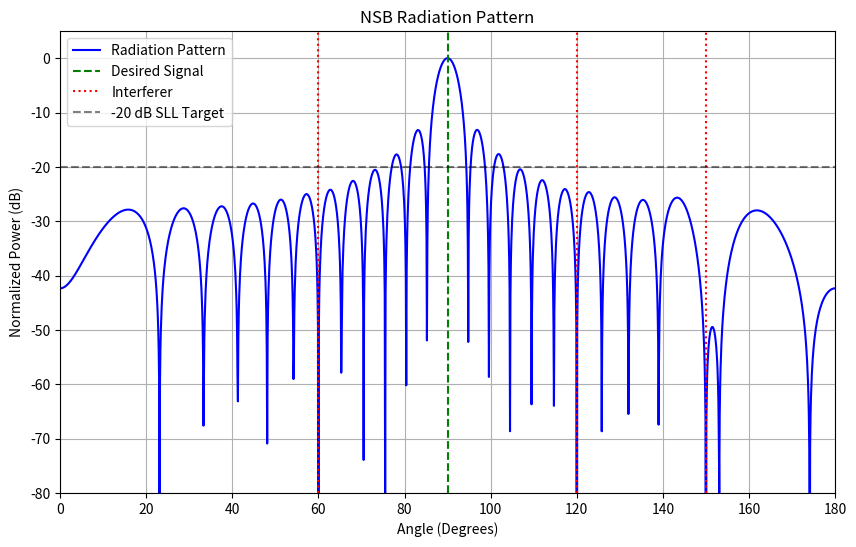

The matplotlib source for this figure:
import numpy as np
import matplotlib.pyplot as plt
from scipy.signal import find_peaks

def steering_vector(theta_deg, M=24, d_lambda=0.5):
    """
    Calculates the steering vector for a Uniform Linear Array.
    
    Parameters:
    theta_deg : Angle of arrival in degrees
    M         : Number of antenna elements
    d_lambda  : Element spacing in wavelengths
    
    Returns:
    A complex numpy column vector of shape (M, 1)
    """
    # 1. Convert the angle from degrees to radians
    theta_rad = np.radians(theta_deg)
    
    # 2. Create an array of element indices: [0, 1, 2, ..., M-1]
    m = np.arange(M)
    
    # 3. Calculate the phase shift for the entire array at once
    # Note: In Python, '1j' represents the imaginary unit (sqrt(-1))
    phase_shifts = np.exp(1j * 2 * np.pi * d_lambda * m * np.cos(theta_rad))
    
    # 4. Reshape the flat array into a strict column vector (M rows, 1 column)
    # This is critical for the matrix math later.
    v = phase_shifts.reshape(-1, 1)
    
    return v

def calculate_nsb_weights(theta_desired, theta_interferers, M=24, d_lambda=0.5):
    """
    Calculates the Null Steering Beamformer (NSB) complex weights.
    
    Parameters:
    theta_desired     : Angle of arrival for the desired signal in degrees
    theta_interferers : List or array of angles for interference signals in degrees
    M                 : Number of antenna elements
    d_lambda          : Element spacing in wavelengths
    
    Returns:
    Complex weight vector of shape (M, 1)
    """
    # 1. Generate the steering vector for the desired signal
    v_0 = steering_vector(theta_desired, M, d_lambda)
    
    # 2. Generate steering vectors for all interference signals
    # This uses a list comprehension, a very clean Python feature
    v_int = [steering_vector(theta, M, d_lambda) for theta in theta_interferers]
    
    # 3. Construct the constraint matrix C
    # np.hstack concatenates all the column vectors horizontally
    C = np.hstack([v_0] + v_int)
    
    # 4. Construct the desired response vector g
    # Size matches the number of columns in C. First element is 1, rest are 0.
    num_constraints = C.shape[1]
    g = np.zeros((num_constraints, 1))
    g[0, 0] = 1.0  
    
    # 5. Solve for the weight vector w
    # Equation: C^H * w = g 
    # w = pseudo_inverse(C^H) * g
    C_H = C.conj().T  # Hermitian transpose
    
    # The '@' operator in Python performs matrix multiplication
    w = np.linalg.pinv(C_H) @ g
    
    return w

def compute_pattern(w, M=24, d_lambda=0.5):
    """
    Computes the normalized radiation pattern in dB across 0 to 180 degrees.
    """
    # 1. Create the scanning array from 0 to 180 in 0.1 degree steps (1801 points)
    theta_scan = np.arange(0, 180.1, 0.1)
    theta_rad = np.radians(theta_scan)
    
    # 2. Vectorized phase matrix calculation
    # m is shaped as a column (24, 1), cos(theta) as a row (1, 1801)
    # Their matrix multiplication gives a (24, 1801) grid of phase values
    m = np.arange(M).reshape(-1, 1)
    phase_matrix = np.exp(1j * 2 * np.pi * d_lambda * m @ np.cos(theta_rad).reshape(1, -1))
    
    # 3. Calculate the Array Factor (AF) for all angles simultaneously
    # w^H * phase_matrix -> (1, 24) @ (24, 1801) = (1, 1801)
    AF = (w.conj().T @ phase_matrix).flatten()
    
    # 4. Convert to normalized dB
    AF_mag = np.abs(AF)
    AF_mag = np.maximum(AF_mag, 1e-12) # Prevent log10(0) errors
    P_dB = 20 * np.log10(AF_mag / np.max(AF_mag))
    
    return theta_scan, P_dB

def plot_pattern(theta_scan, P_dB, theta_desired, theta_interferers):
    """
    Plots the radiation pattern and overlays the target angles.
    """
    plt.figure(figsize=(10, 6))
    plt.plot(theta_scan, P_dB, 'b-', linewidth=1.5, label='Radiation Pattern')
    
    # Mark the desired signal direction
    plt.axvline(x=theta_desired, color='g', linestyle='--', label='Desired Signal')
    
    # Mark the interference signal directions
    for i, th in enumerate(theta_interferers):
        label = 'Interferer' if i == 0 else "" # Only label the first one to avoid clutter
        plt.axvline(x=th, color='r', linestyle=':', label=label)
        
    # Draw the -20 dB threshold line for reference
    plt.axhline(y=-20, color='k', linestyle='--', alpha=0.5, label='-20 dB SLL Target')
    
    plt.ylim([-80, 5])
    plt.xlim([0, 180])
    plt.xlabel('Angle (Degrees)')
    plt.ylabel('Normalized Power (dB)')
    plt.title('NSB Radiation Pattern')
    plt.legend()
    plt.grid(True)
    plt.show()
    
def calculate_sinr(w, theta_desired, theta_interferers, snr_db, M=24, d_lambda=0.5):
    """
    Calculates the Signal-to-Interference-and-Noise Ratio (SINR) in dB.
    """
    # 1. Signal Power
    v_0 = steering_vector(theta_desired, M, d_lambda)
    P_S = np.abs((w.conj().T @ v_0)[0, 0])**2
    
    # 2. Interference Power
    P_I = 0
    for theta_i in theta_interferers:
        v_i = steering_vector(theta_i, M, d_lambda)
        P_I += np.abs((w.conj().T @ v_i)[0, 0])**2
        
    # 3. Noise Power
    # Input signal power is 1W (0 dBW). SNR = 10*log10(1 / sigma_n^2)
    sigma_n2 = 10 ** (-snr_db / 10)
    w_norm_sq = np.sum(np.abs(w)**2) # ||w||^2
    P_N = sigma_n2 * w_norm_sq
    
    # 4. SINR
    sinr_linear = P_S / (P_I + P_N)
    sinr_db = 10 * np.log10(sinr_linear)
    
    return sinr_db

def extract_deviations_and_sll(theta_scan, P_dB, theta_desired, theta_interferers):
    """
    Extracts the deviations (Delta theta) and the maximum Side Lobe Level (SLL).
    """
    # --- Deviations ---
    # Convert angles to array indices (0.1 degree steps means index = angle * 10)
    idx_desired = int(round(theta_desired * 10))
    
    # Search for the true peak within a +/- 3 degree window of the desired angle
    window = 30 # 3.0 degrees / 0.1 step
    search_start = max(0, idx_desired - window)
    search_end = min(len(P_dB), idx_desired + window)
    
    true_peak_idx = search_start + np.argmax(P_dB[search_start:search_end])
    true_peak_angle = theta_scan[true_peak_idx]
    delta_theta_0 = true_peak_angle - theta_desired
    
    # Search for true nulls within a +/- 3 degree window of interference angles
    delta_theta_nulls = []
    for theta_i in theta_interferers:
        idx_i = int(round(theta_i * 10))
        s_start = max(0, idx_i - window)
        s_end = min(len(P_dB), idx_i + window)
        
        true_null_idx = s_start + np.argmin(P_dB[s_start:s_end])
        true_null_angle = theta_scan[true_null_idx]
        delta_theta_nulls.append(true_null_angle - theta_i)
        
    # --- Side Lobe Level (SLL) ---
    # Find all peaks in the pattern
    peaks, _ = find_peaks(P_dB)
    
    # Mask out the main lobe to find the highest side lobe.
    # We estimate the main lobe bounds by finding where the pattern drops
    # significantly (e.g., -10 dB) around the peak, or just exclude a fixed window.
    # Let's exclude a 10-degree window around the desired signal for safety.
    main_lobe_mask = (theta_scan[peaks] > theta_desired - 10) & (theta_scan[peaks] < theta_desired + 10)
    
    side_lobe_peaks = peaks[~main_lobe_mask]
    
    if len(side_lobe_peaks) > 0:
        sll_db = np.max(P_dB[side_lobe_peaks])
    else:
        sll_db = -100 # Fallback if no side lobes are found
        
    return delta_theta_0, delta_theta_nulls, sll_db

# --- Quick Test ---
if __name__ == "__main__":
    # --- Test Parameters ---
    theta_0 = 90
    interferers = [60, 120, 150] # Just 3 interferers for this quick test
    snr_test_db = 10
    
    print("--- Testing NSB Beamformer Extraction ---")
    print(f"Desired Angle: {theta_0}°")
    print(f"Interference Angles: {interferers}°")
    print(f"SNR: {snr_test_db} dB\n")
    
    # 1. Calculate Weights
    weights = calculate_nsb_weights(theta_0, interferers)
    
    # 2. Calculate SINR
    sinr = calculate_sinr(weights, theta_0, interferers, snr_test_db)
    print(f"Calculated SINR: {sinr:.3f} dB")
    
    # 3. Compute Pattern
    angles, pattern_dB = compute_pattern(weights)
    
    # 4. Extract Metrics
    delta_theta_0, delta_theta_nulls, sll = extract_deviations_and_sll(
        angles, pattern_dB, theta_0, interferers
    )
    
    print(f"Main Lobe Deviation (Δθ0): {delta_theta_0:.3f}°")
    
    # Formatting the list of null deviations for clean printing
    formatted_nulls = [f"{d:.3f}" for d in delta_theta_nulls]
    print(f"Null Deviations (Δθ_int): {formatted_nulls}°")
    
    print(f"Maximum SLL: {sll:.3f} dB")
    
    # 5. Plot the Pattern
    plot_pattern(angles, pattern_dB, theta_0, interferers)
